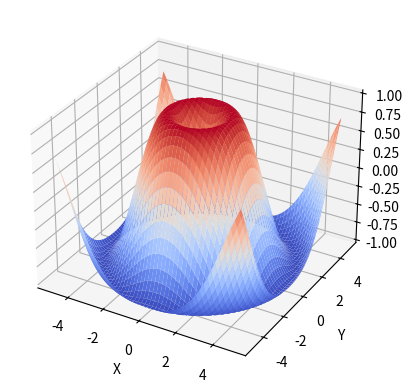

The script that saved this image:
import matplotlib.pyplot as plt
import numpy as np
from mpl_toolkits.mplot3d import Axes3D

fig = plt.figure()
ax = fig.add_subplot(111, projection="3d")

x = np.linspace(-5, 5, 100)
y = np.linspace(-5, 5, 100)
X, Y = np.meshgrid(x, y)
Z = np.sin(np.sqrt(X**2 + Y**2))

ax.plot_surface(X, Y, Z, cmap="coolwarm")
ax.set_xlabel("X")
ax.set_ylabel("Y")
ax.set_zlabel("Z")
plt.savefig("p14.svg", bbox_inches="tight")
